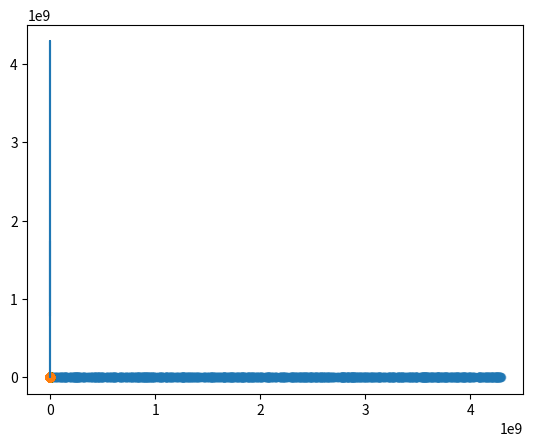

Write the Python code that produced this figure.
import numpy as np
import matplotlib.pyplot as plt
import random
#Definición de variables globales
m = 2**32
a = 1013904223
c = 1664525
x0 = (102264 + 102425 + 104112)//3

def gcl(n, a = a, x0 = x0, c = c, m = m): #n = cantidad de iteraciones
	valores = []
	x_act = x0
	for i in range(n):
		x_sig = (a * x_act + c) % m
		valores.append(x_sig)
		x_act = x_sig
	return valores

def gclB(n, a = a, x0 = x0, c = c, m = m): #n = cantidad de iteraciones
	valores_normalizados = gcl(n,a,x0,c,m)
	for i in range(len(valores_normalizados)):
		valores_normalizados[i] = valores_normalizados[i]/m
	return valores_normalizados

def gclD(n, a = a, x0 = x0, c = c, m = m): #n = cantidad de iteraciones
	valores = [] #Valores abritrarios
	for i in range(55):
		valores.append(random.randint(0, 2**24))
	for i in range(n-55):
		x_sig = (valores[i-24] + valores[i-55]) % 2**24
		valores.append(x_sig)
	return valores

def main():
	n=1000
#1)a) Implementar un Generador Congruencial Lineal (GCL) de módulo 2
#32, multiplicador 1013904223, incremento de
#1664525 y semilla igual a la parte entera del promedio de los números de padrón de los integrantes del grupo.
	a_results = gcl(n)

#b) Modificar el GCL implementado en el punto a) para que devuelva números al azar entre 0 y 1
	b_results = gclB(n)

#c) Realizar los gráficos que considere necesarios para mostrar las distribuciones de números al azar
#generados en los puntos a) y b)
	plt.plot(a_results) #density plot
	#plt.show()
	
	plt.plot(b_results) #density plot
	#plt.show()

	nums =[]
	for i in range(n):
		nums.append(i)
	plt.scatter(a_results,nums, alpha=0.5) #scatter plot
	#plt.show()	
	
	plt.scatter(b_results,nums, alpha=0.5) #scatter plot
	#plt.show()

#d) Basándose en el generador implementado en el ítem a,implemente el generador aditivo de Mitchell y Moore
	d_results = gclD(n)

main()